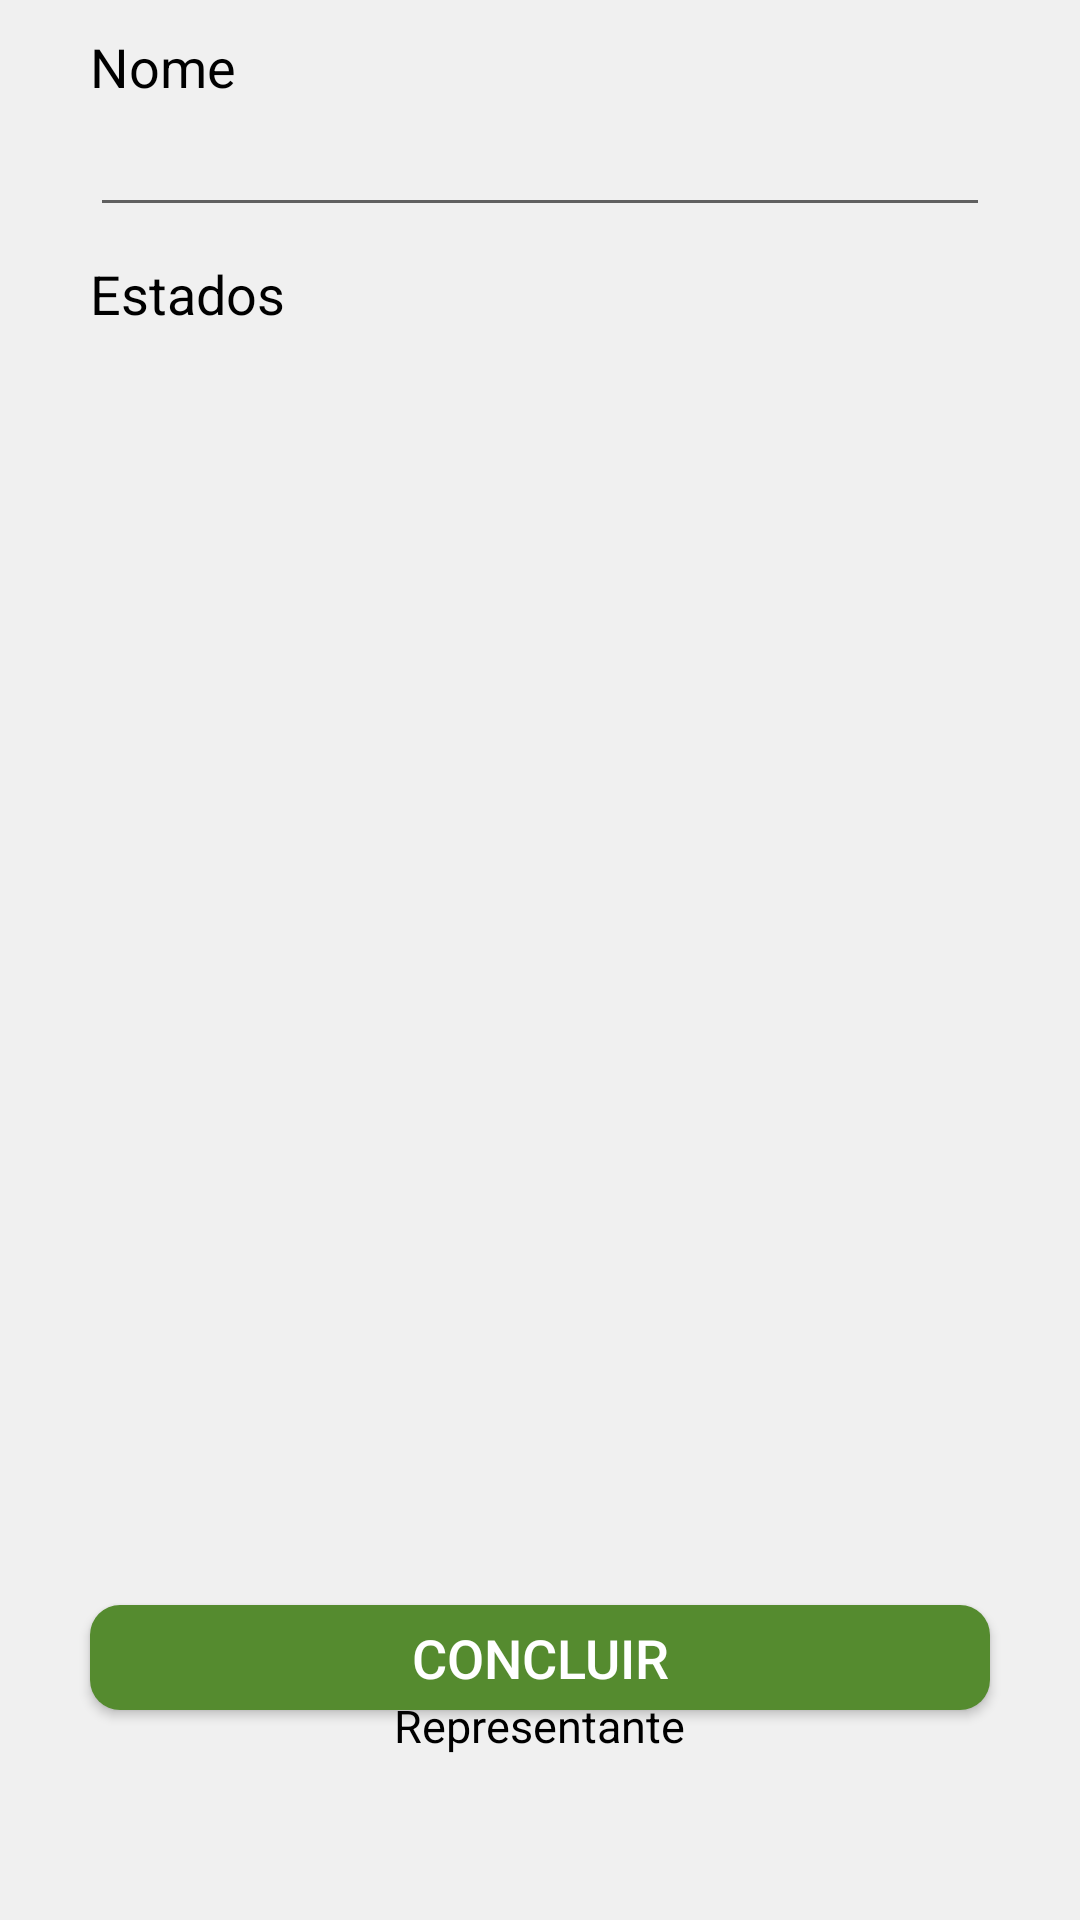

Produce the Android XML layout that renders to this screen, including the resource entries it uses.
<!-- AndroidManifest.xml: application theme AppTheme -->
<!-- res/layout/regiao_inserir.xml -->
<?xml version="1.0" encoding="utf-8"?>
<RelativeLayout
    xmlns:android="http://schemas.android.com/apk/res/android"
    android:layout_width="match_parent"
    android:layout_height="wrap_content"
    android:background="#F0F0F0"
    android:id="@+id/layout_1">

    <LinearLayout
        android:id="@+id/layout_2"
        android:layout_width="match_parent"
        android:layout_height="wrap_content"
        android:orientation="vertical">

        <TextView
            android:id="@+id/tv_regiaoNome"
            android:layout_width="match_parent"
            android:layout_height="wrap_content"
            android:layout_alignParentTop="true"
            android:layout_marginLeft="30dp"
            android:layout_marginTop="10dp"
            android:layout_marginRight="30dp"
            android:text="Nome"
            android:textColor="#000000"
            android:textSize="18dp"
            android:textStyle="normal"></TextView>

        <EditText
            android:id="@+id/et_regiaoNome"
            android:layout_width="match_parent"
            android:layout_height="wrap_content"
            android:layout_below="@id/tv_regiaoNome"
            android:layout_marginLeft="30dp"
            android:layout_marginRight="30dp"
            android:inputType="text"
            android:singleLine="true"
            android:textColor="#000000"
            android:textSize="18dp"
            android:textStyle="normal"></EditText>

        <TextView
            android:id="@+id/tv_estados"
            android:layout_width="match_parent"
            android:layout_height="wrap_content"
            android:layout_alignParentTop="true"
            android:layout_marginLeft="30dp"
            android:layout_marginTop="10dp"
            android:layout_marginRight="30dp"
            android:text="Estados"
            android:textColor="#000000"
            android:textSize="18dp"
            android:textStyle="normal"></TextView>

        <ListView
            android:id="@+id/lv_estados"
            android:layout_width="match_parent"
            android:layout_height="wrap_content"
            android:layout_marginLeft="30dp"
            android:layout_marginTop="5dp"
            android:layout_marginRight="30dp"
            android:layout_marginBottom="110dp"
            android:background="#F0F0F0" />
    </LinearLayout>

    <RelativeLayout
        android:id="@+id/atendimento_layout_btn"
        android:layout_width="match_parent"
        android:layout_alignParentBottom="true"
        android:layout_height="wrap_content">

        <Button
            android:id="@+id/btn_criarRegiao"
            android:layout_width="match_parent"
            android:layout_height="35dp"
            android:layout_marginTop="10dp"
            android:layout_marginBottom="70dp"
            android:layout_marginLeft="30dp"
            android:layout_marginRight="30dp"
            android:background="@drawable/btn_finalizar"
            android:text="concluir"
            android:textColor="#FFFFFF"
            android:textSize="18sp"/>

    </RelativeLayout>

    <RelativeLayout
        android:id="@+id/atendimento_layout_abtn"
        android:layout_width="match_parent"
        android:layout_alignParentBottom="true"
        android:layout_height="75dp">

        <TextView
            android:id="@+id/tv_representante"
            android:layout_width="wrap_content"
            android:layout_height="wrap_content"
            android:textColor="#000000"
            android:textSize="15dp"
            android:layout_centerHorizontal="true"
            android:text="Representante"/>

        <ListView
            android:id="@+id/lv_representanteRegiao"
            android:layout_below="@id/tv_representante"
            android:layout_width="match_parent"
            android:layout_height="50dp"
            android:layout_marginLeft="30dp"
            android:layout_marginRight="30dp"/>
    </RelativeLayout>


</RelativeLayout>
<!-- resources referenced by this layout -->
<resources>
  <!-- drawable btn_finalizar (drawable) -->
  <?xml version="1.0" encoding="utf-8"?>
  <shape
      android:shape="rectangle"
      xmlns:android="http://schemas.android.com/apk/res/android">
      <corners
          android:radius="10dp"
      />
      <solid
          android:color="#558B2F"
      />
  </shape>
  <style name="AppTheme" parent="Theme.AppCompat.Light.DarkActionBar">
          
          <item name="colorPrimary">@color/colorPrimaryDark</item>
          <item name="colorPrimaryDark">@color/colorPrimary</item>
          <item name="colorAccent">@color/colorAccent</item>
      </style>
  <color name="colorPrimaryDark">#FF011357</color>
  <color name="colorPrimary">#0627A7</color>
  <color name="colorAccent">#D81B60</color>
</resources>
